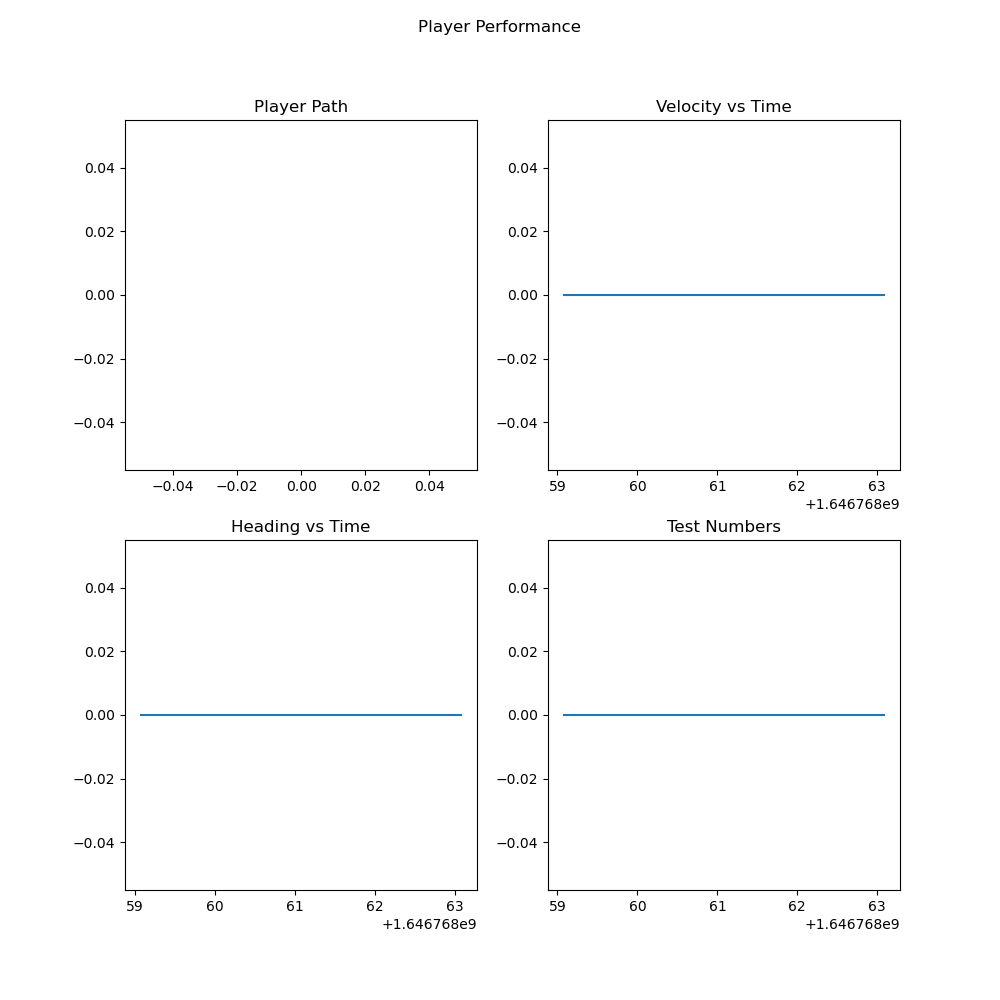

The data file committed next to this chart (first rows):
, latitude, longitude, altitude, velocity, heading, time, latitude_error, longitude_error, altitude_error, velocity_error, heading_error, North, East, Down, smoothed_velocity, smoothed_heading
0, 0.0, 0.0, 0.0, 0.0, 0.0, 1646768059, 0.0, 0.0, 0.0, 0.0, 0.0, 0.0, -0.0, 0.0, 0.0, 0.0
1, 0.0, 0.0, 0.0, 0.0, 0.0, 1646768060, 0.0, 0.0, 0.0, 0.0, 0.0, 0.0, -0.0, 0.0, 0.0, 0.0
2, 0.0, 0.0, 0.0, 0.0, 0.0, 1646768061, 0.0, 0.0, 0.0, 0.0, 0.0, 0.0, -0.0, 0.0, 0.0, 0.0
3, 0.0, 0.0, 0.0, 0.0, 0.0, 1646768062, 0.0, 0.0, 0.0, 0.0, 0.0, 0.0, -0.0, 0.0, 0.0, 0.0
4, 0.0, 0.0, 0.0, 0.0, 0.0, 1646768063, 0.0, 0.0, 0.0, 0.0, 0.0, 0.0, -0.0, 0.0, 0.0, 0.0
